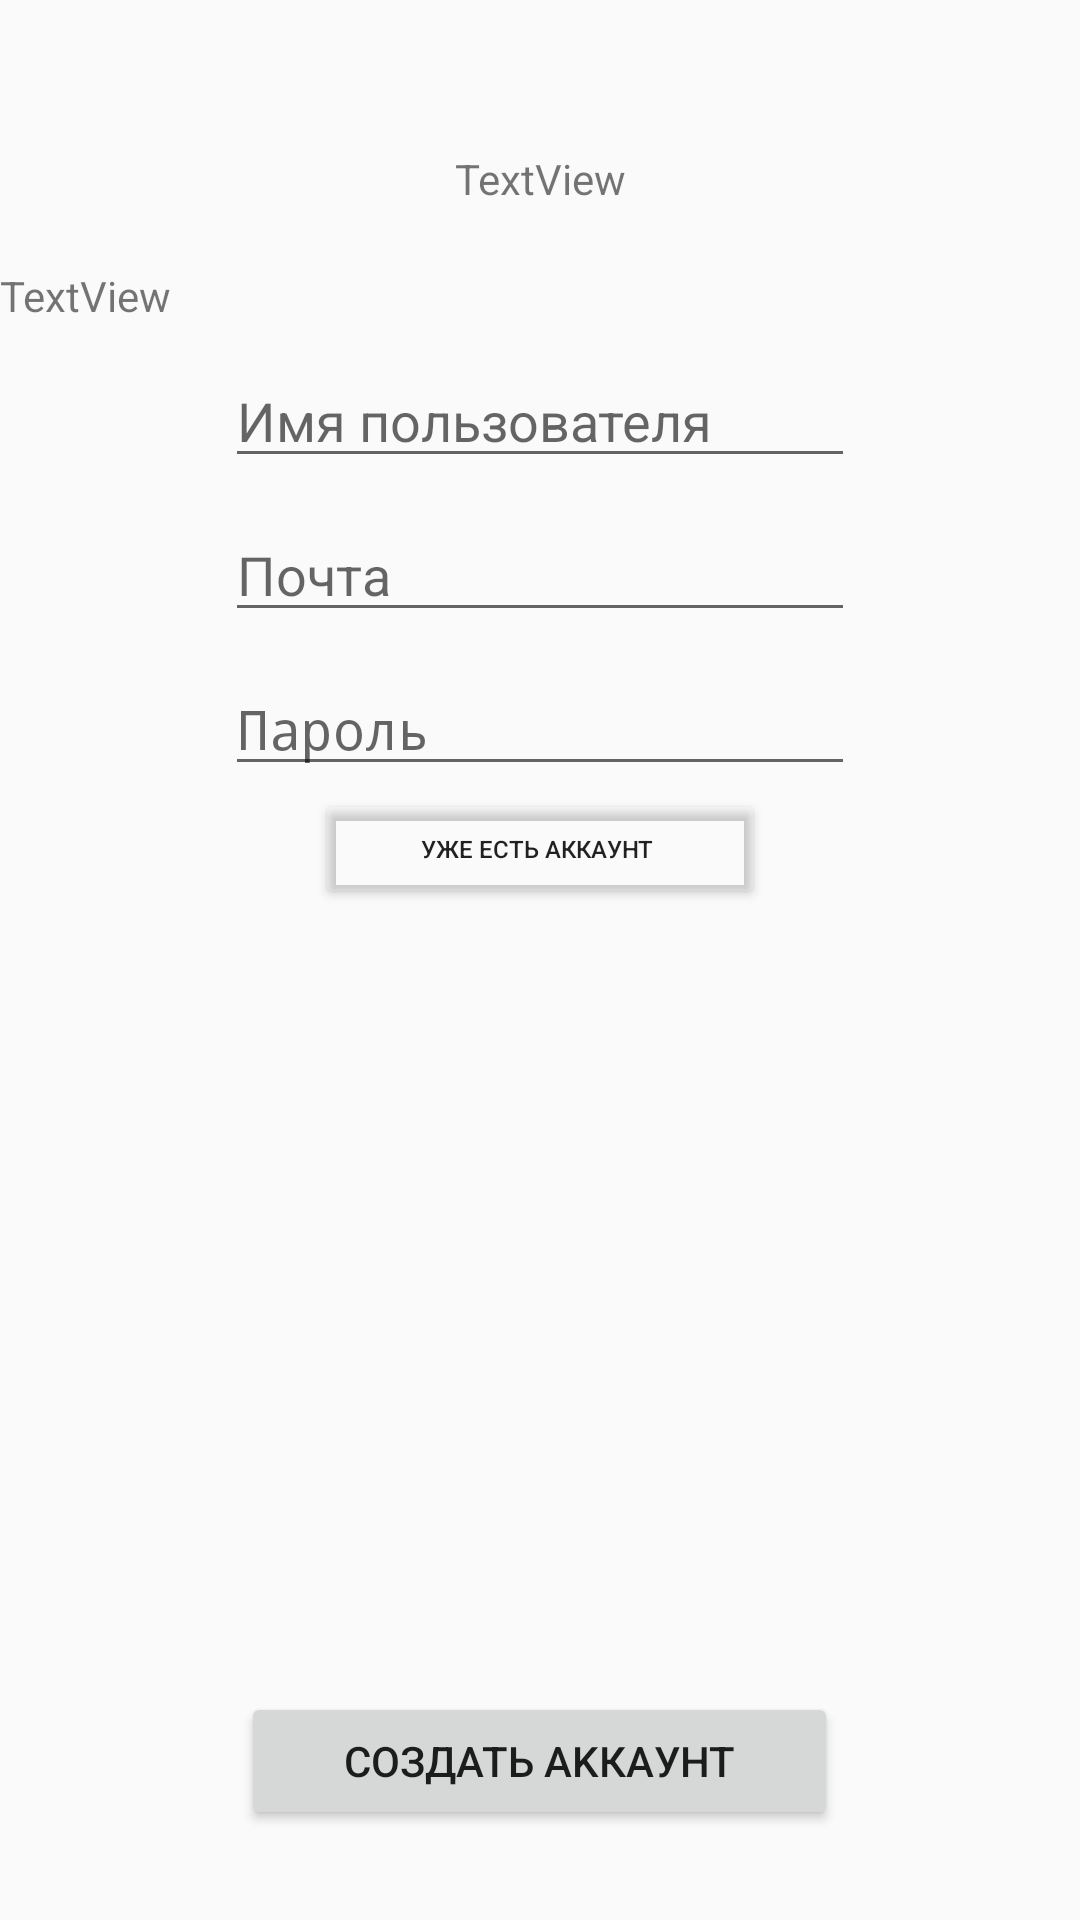

Write the Android layout XML for this screen, with the resource values it uses.
<!-- AndroidManifest.xml: application theme Theme.HabitsForge -->
<!-- res/layout/activity_register.xml -->
<?xml version="1.0" encoding="utf-8"?>
<androidx.constraintlayout.widget.ConstraintLayout xmlns:android="http://schemas.android.com/apk/res/android"
    xmlns:app="http://schemas.android.com/apk/res-auto"
    xmlns:tools="http://schemas.android.com/tools"
    android:id="@+id/main"
    android:layout_width="match_parent"
    android:layout_height="match_parent"
    tools:context=".RegisterActivity">

    <TextView
        android:id="@+id/textView"
        android:layout_width="wrap_content"
        android:layout_height="wrap_content"
        android:layout_marginTop="50dp"
        android:text="TextView"
        app:layout_constraintEnd_toEndOf="parent"
        app:layout_constraintStart_toStartOf="parent"
        app:layout_constraintTop_toTopOf="parent" />

    <TextView
        android:id="@+id/textView2"
        android:layout_width="wrap_content"
        android:layout_height="wrap_content"
        android:layout_marginTop="20dp"
        android:text="TextView"
        app:layout_constraintTop_toBottomOf="@+id/textView"
        tools:layout_editor_absoluteX="176dp" />

    <EditText
        android:id="@+id/editTextText"
        android:layout_width="wrap_content"
        android:layout_height="wrap_content"
        android:layout_marginTop="10dp"
        android:ems="10"
        android:hint="Имя пользователя"
        android:inputType="text"
        app:layout_constraintEnd_toEndOf="parent"
        app:layout_constraintStart_toStartOf="parent"
        app:layout_constraintTop_toBottomOf="@+id/textView2" />

    <EditText
        android:id="@+id/editTextText2"
        android:layout_width="wrap_content"
        android:layout_height="wrap_content"
        android:layout_marginTop="10dp"
        android:ems="10"
        android:hint="Почта"
        android:inputType="text"
        app:layout_constraintEnd_toEndOf="parent"
        app:layout_constraintStart_toStartOf="parent"
        app:layout_constraintTop_toBottomOf="@+id/editTextText" />

    <EditText
        android:id="@+id/editTextTextPassword"
        android:layout_width="wrap_content"
        android:layout_height="wrap_content"
        android:layout_marginTop="10dp"
        android:ems="10"
        android:hint="Пароль"
        android:inputType="textPassword"
        app:layout_constraintEnd_toEndOf="parent"
        app:layout_constraintStart_toStartOf="parent"
        app:layout_constraintTop_toBottomOf="@+id/editTextText2" />

    <Button
        android:layout_width="150dp"
        android:layout_height="40dp"
        android:layout_marginTop="1dp"
        android:backgroundTint="#00898888"
        android:text="Уже есть аккаунт "
        android:textSize="8sp"
        android:visibility="visible"
        app:layout_constraintEnd_toEndOf="parent"
        app:layout_constraintStart_toStartOf="parent"
        app:layout_constraintTop_toBottomOf="@+id/editTextTextPassword"
        tools:visibility="visible" />

    <Button
        android:id="@+id/button2"
        android:layout_width="199dp"
        android:layout_height="46dp"
        android:layout_marginBottom="30dp"
        android:text="Создать аkкаунт"
        app:layout_constraintBottom_toBottomOf="parent"
        app:layout_constraintEnd_toEndOf="parent"
        app:layout_constraintHorizontal_bias="0.498"
        app:layout_constraintStart_toStartOf="parent" />
</androidx.constraintlayout.widget.ConstraintLayout>
<!-- resources referenced by this layout -->
<resources>
  <style name="Theme.HabitsForge" parent="android:Theme.Material.Light.NoActionBar" />
</resources>
